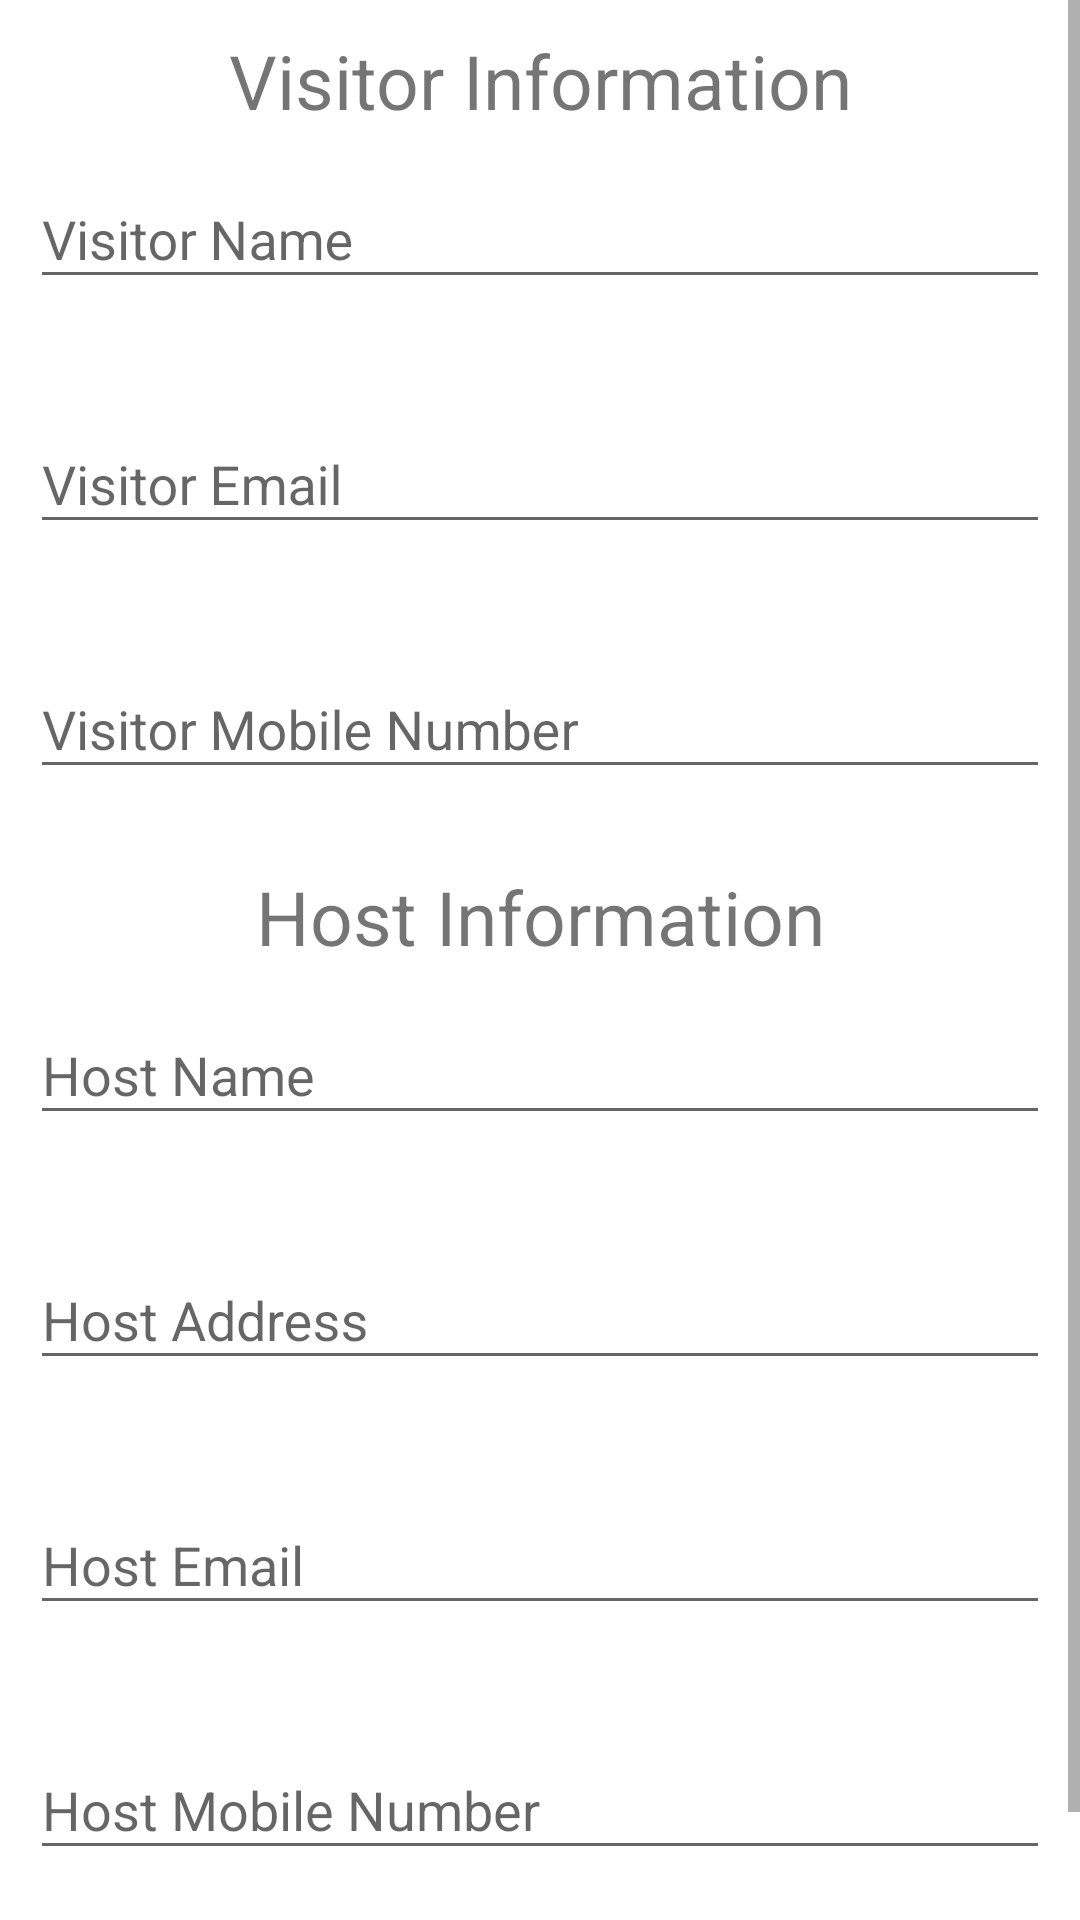

The Android layout XML behind this screen, and the referenced resources:
<!-- AndroidManifest.xml: application theme AppTheme -->
<!-- res/layout/fragment_home.xml -->
<ScrollView android:layout_height="match_parent"
    android:layout_width="match_parent"
    xmlns:android="http://schemas.android.com/apk/res/android"
    xmlns:tools="http://schemas.android.com/tools"
    xmlns:app="http://schemas.android.com/apk/res-auto"
    android:background="#ffffff"
    >

    <LinearLayout
        android:layout_width="match_parent"
        android:layout_height="wrap_content"
        tools:context=".MainActivity"
        android:orientation="vertical"
        android:padding="10dp"
        >
        <ImageView
            android:layout_width="wrap_content"
            android:layout_height="wrap_content"
            android:layout_gravity="center"
            android:src="@drawable/inn"
            />
        <TextView
            android:layout_width="match_parent"
            android:layout_height="wrap_content"
            android:text="@string/visitor_information"
            android:textSize="25sp"
            android:textAlignment="center"
            />
        <com.google.android.material.textfield.TextInputLayout
            android:layout_width="match_parent"
            android:layout_height="wrap_content"
            app:errorEnabled="true"
            app:errorTextAppearance="@style/ErrorText"
            app:hintTextAppearance="@style/HintText">

            <com.google.android.material.textfield.TextInputEditText
                android:id="@+id/vName"
                android:layout_width="match_parent"
                android:layout_height="wrap_content"
                android:hint="@string/visitor_name"
                />
        </com.google.android.material.textfield.TextInputLayout>
        <com.google.android.material.textfield.TextInputLayout
            android:layout_width="match_parent"
            android:layout_height="wrap_content"
            app:errorEnabled="true"
            app:errorTextAppearance="@style/ErrorText"
            app:hintTextAppearance="@style/HintText"
            android:id="@+id/vEmail_layout"
            >

            <com.google.android.material.textfield.TextInputEditText
                android:id="@+id/vEmail"
                android:layout_width="match_parent"
                android:layout_height="wrap_content"
                android:hint="@string/visitor_email"
                android:inputType="textEmailAddress" />
        </com.google.android.material.textfield.TextInputLayout>
        <com.google.android.material.textfield.TextInputLayout
            android:layout_width="match_parent"
            android:layout_height="wrap_content"
            app:errorEnabled="true"
            app:errorTextAppearance="@style/ErrorText"
            app:hintTextAppearance="@style/HintText"
            android:id="@+id/vMobile_layout"
            >

            <com.google.android.material.textfield.TextInputEditText
                android:id="@+id/vMobile"
                android:layout_width="match_parent"
                android:layout_height="wrap_content"
                android:hint="@string/visitor_mobile_number"
                android:inputType="phone"
                android:maxLength="10"
                />
        </com.google.android.material.textfield.TextInputLayout>

        <TextView
            android:layout_width="match_parent"
            android:layout_height="wrap_content"
            android:text="@string/host_information"
            android:textSize="25sp"
            android:textAlignment="center"
            />

        <com.google.android.material.textfield.TextInputLayout
            android:layout_width="match_parent"
            android:layout_height="wrap_content"
            app:errorEnabled="true"
            app:errorTextAppearance="@style/ErrorText"
            app:hintTextAppearance="@style/HintText">

            <com.google.android.material.textfield.TextInputEditText
                android:id="@+id/hName"
                android:layout_width="match_parent"
                android:layout_height="wrap_content"
                android:hint="@string/host_name" />
        </com.google.android.material.textfield.TextInputLayout>
        <com.google.android.material.textfield.TextInputLayout
            android:layout_width="match_parent"
            android:layout_height="wrap_content"
            app:errorEnabled="true"
            app:errorTextAppearance="@style/ErrorText"
            app:hintTextAppearance="@style/HintText"
            >

            <com.google.android.material.textfield.TextInputEditText
                android:id="@+id/hAddress"
                android:layout_width="match_parent"
                android:layout_height="wrap_content"
                android:hint="@string/host_address"
                />
        </com.google.android.material.textfield.TextInputLayout>
        <com.google.android.material.textfield.TextInputLayout
            android:layout_width="match_parent"
            android:layout_height="wrap_content"
            app:errorEnabled="true"
            app:errorTextAppearance="@style/ErrorText"
            app:hintTextAppearance="@style/HintText"
            android:id="@+id/hEmail_layout"
            >

            <com.google.android.material.textfield.TextInputEditText
                android:id="@+id/hEmail"
                android:layout_width="match_parent"
                android:layout_height="wrap_content"
                android:hint="@string/host_email"
                android:inputType="textEmailAddress" />
        </com.google.android.material.textfield.TextInputLayout>
        <com.google.android.material.textfield.TextInputLayout
            android:layout_width="match_parent"
            android:layout_height="wrap_content"
            app:errorEnabled="true"
            app:errorTextAppearance="@style/ErrorText"
            app:hintTextAppearance="@style/HintText"
            android:id="@+id/hMobile_layout"
            >

            <com.google.android.material.textfield.TextInputEditText
                android:id="@+id/hMobile"
                android:layout_width="match_parent"
                android:layout_height="wrap_content"
                android:hint="@string/host_mobile_number"
                android:inputType="phone"
                android:maxLength="10"
                />
        </com.google.android.material.textfield.TextInputLayout>
        <com.google.android.material.button.MaterialButton
            android:layout_width="wrap_content"
            android:layout_height="wrap_content"
            android:text="@string/submit"
            android:id="@+id/submit"
            android:textAlignment="center"
            android:layout_gravity="center"/>
    </LinearLayout>
</ScrollView>
<!-- resources referenced by this layout -->
<resources>
  <string name="host_address">Host Address</string>
  <string name="host_email">Host Email</string>
  <string name="host_information">Host Information</string>
  <string name="host_mobile_number">Host Mobile Number</string>
  <string name="host_name">Host Name</string>
  <string name="submit">Submit</string>
  <string name="visitor_email">Visitor Email</string>
  <string name="visitor_information">Visitor Information</string>
  <string name="visitor_mobile_number">Visitor Mobile Number</string>
  <string name="visitor_name">Visitor Name</string>
  <style name="ErrorText" parent="TextAppearance.Design.Error">
          <item name="android:textSize">16sp</item>
          <item name="android:textColor">#FF0000</item>
      </style>
  <style name="HintText" parent="TextAppearance.Design.Hint">
          <item name="android:textSize">16sp</item>
          <item name="android:textColor">@color/colorPrimary</item>
      </style>
  <style name="AppTheme" parent="Theme.AppCompat.Light.DarkActionBar">
          
          <item name="colorPrimary">@color/colorPrimary</item>
          <item name="colorPrimaryDark">@color/colorPrimaryDark</item>
          <item name="colorAccent">@color/colorAccent</item>
          <item name="windowActionBar">false</item>
          <item name="windowNoTitle">true</item>
      </style>
  <color name="colorPrimary">#eb3eab</color>
  <color name="colorPrimaryDark">#de1794</color>
  <color name="colorAccent">#182C61</color>
</resources>
